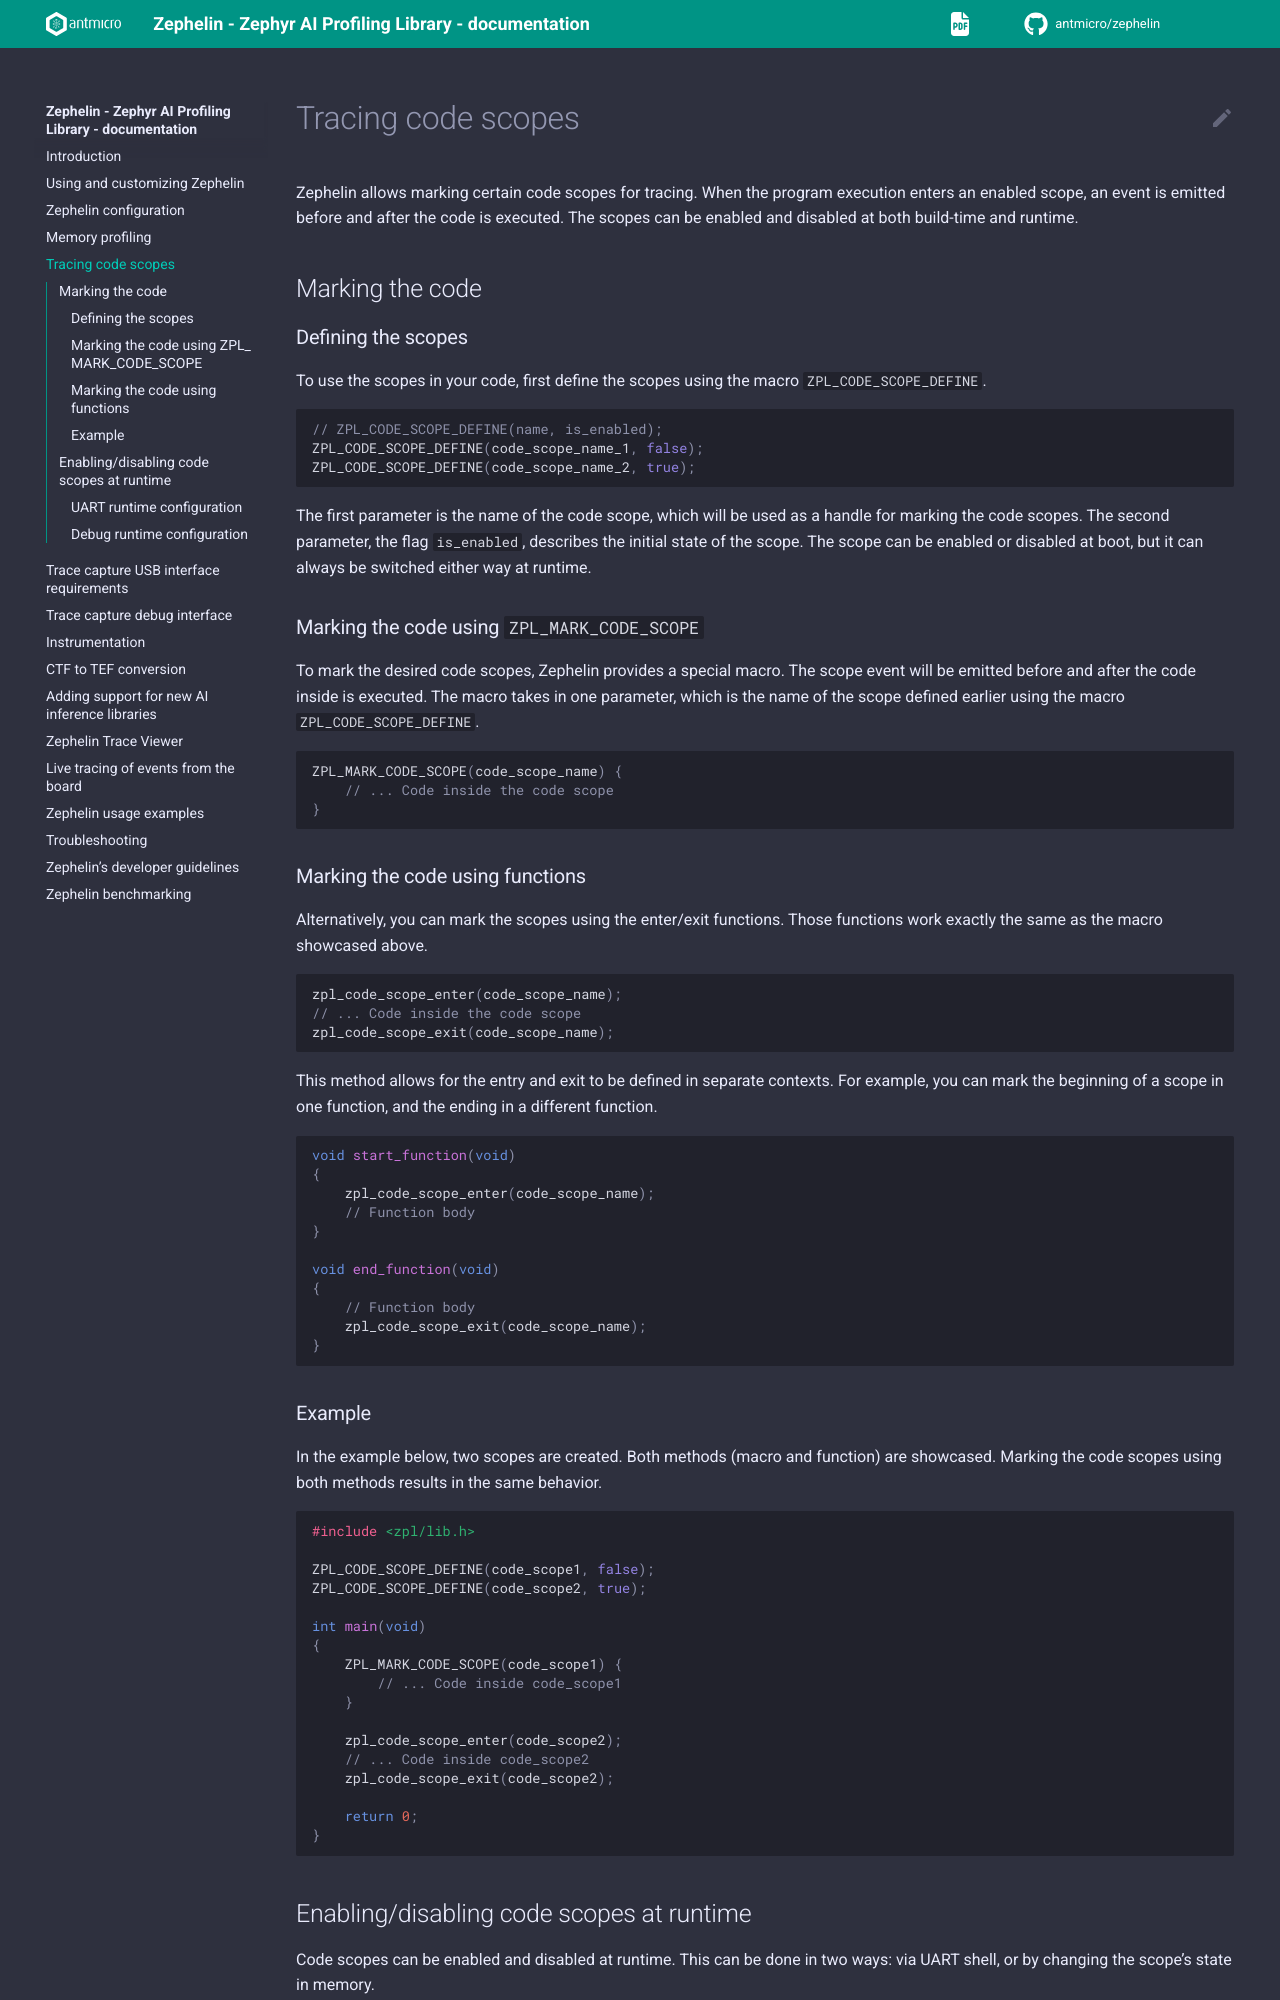

repository: antmicro/zephelin · page: code_scopes.html · generator: sphinx

# Tracing code scopes

Zephelin allows marking certain code scopes for tracing.
When the program execution enters an enabled scope, an event is emitted before and after the code is executed.
The scopes can be enabled and disabled at both build-time and runtime.

## Marking the code

### Defining the scopes

To use the scopes in your code, first define the scopes using the macro `ZPL_CODE_SCOPE_DEFINE`.

```c
// ZPL_CODE_SCOPE_DEFINE(name, is_enabled);
ZPL_CODE_SCOPE_DEFINE(code_scope_name_1, false);
ZPL_CODE_SCOPE_DEFINE(code_scope_name_2, true);
```

The first parameter is the name of the code scope, which will be used as a handle for marking the code scopes.
The second parameter, the flag `is_enabled`, describes the initial state of the scope.
The scope can be enabled or disabled at boot, but it can always be switched either way at runtime.

### Marking the code using `ZPL_MARK_CODE_SCOPE`

To mark the desired code scopes, Zephelin provides a special macro.
The scope event will be emitted before and after the code inside is executed.
The macro takes in one parameter, which is the name of the scope defined earlier using the macro `ZPL_CODE_SCOPE_DEFINE`.

```c
ZPL_MARK_CODE_SCOPE(code_scope_name) {
    // ... Code inside the code scope
}
```

### Marking the code using functions

Alternatively, you can mark the scopes using the enter/exit functions.
Those functions work exactly the same as the macro showcased above.

```c
zpl_code_scope_enter(code_scope_name);
// ... Code inside the code scope
zpl_code_scope_exit(code_scope_name);
```

This method allows for the entry and exit to be defined in separate contexts.
For example, you can mark the beginning of a scope in one function, and the ending in a different function.

```c
void start_function(void)
{
    zpl_code_scope_enter(code_scope_name);
    // Function body
}

void end_function(void)
{
    // Function body
    zpl_code_scope_exit(code_scope_name);
}
```
